Dataset: processed (GitHub, ayush-sawant-ai/Brain-Tumor-Detection). Classes: glioma, meningioma, no tumor, pituitary tumor.

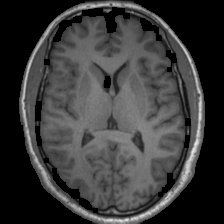
Label: no tumor

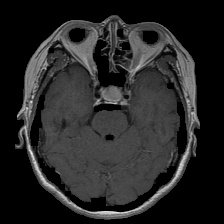
Label: pituitary tumor

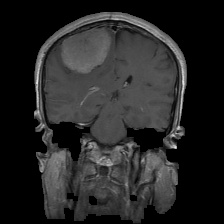
Label: meningioma

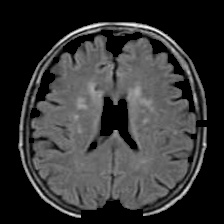
Label: no tumor

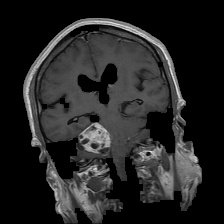
Label: meningioma

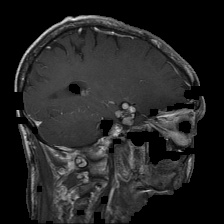
Label: glioma
